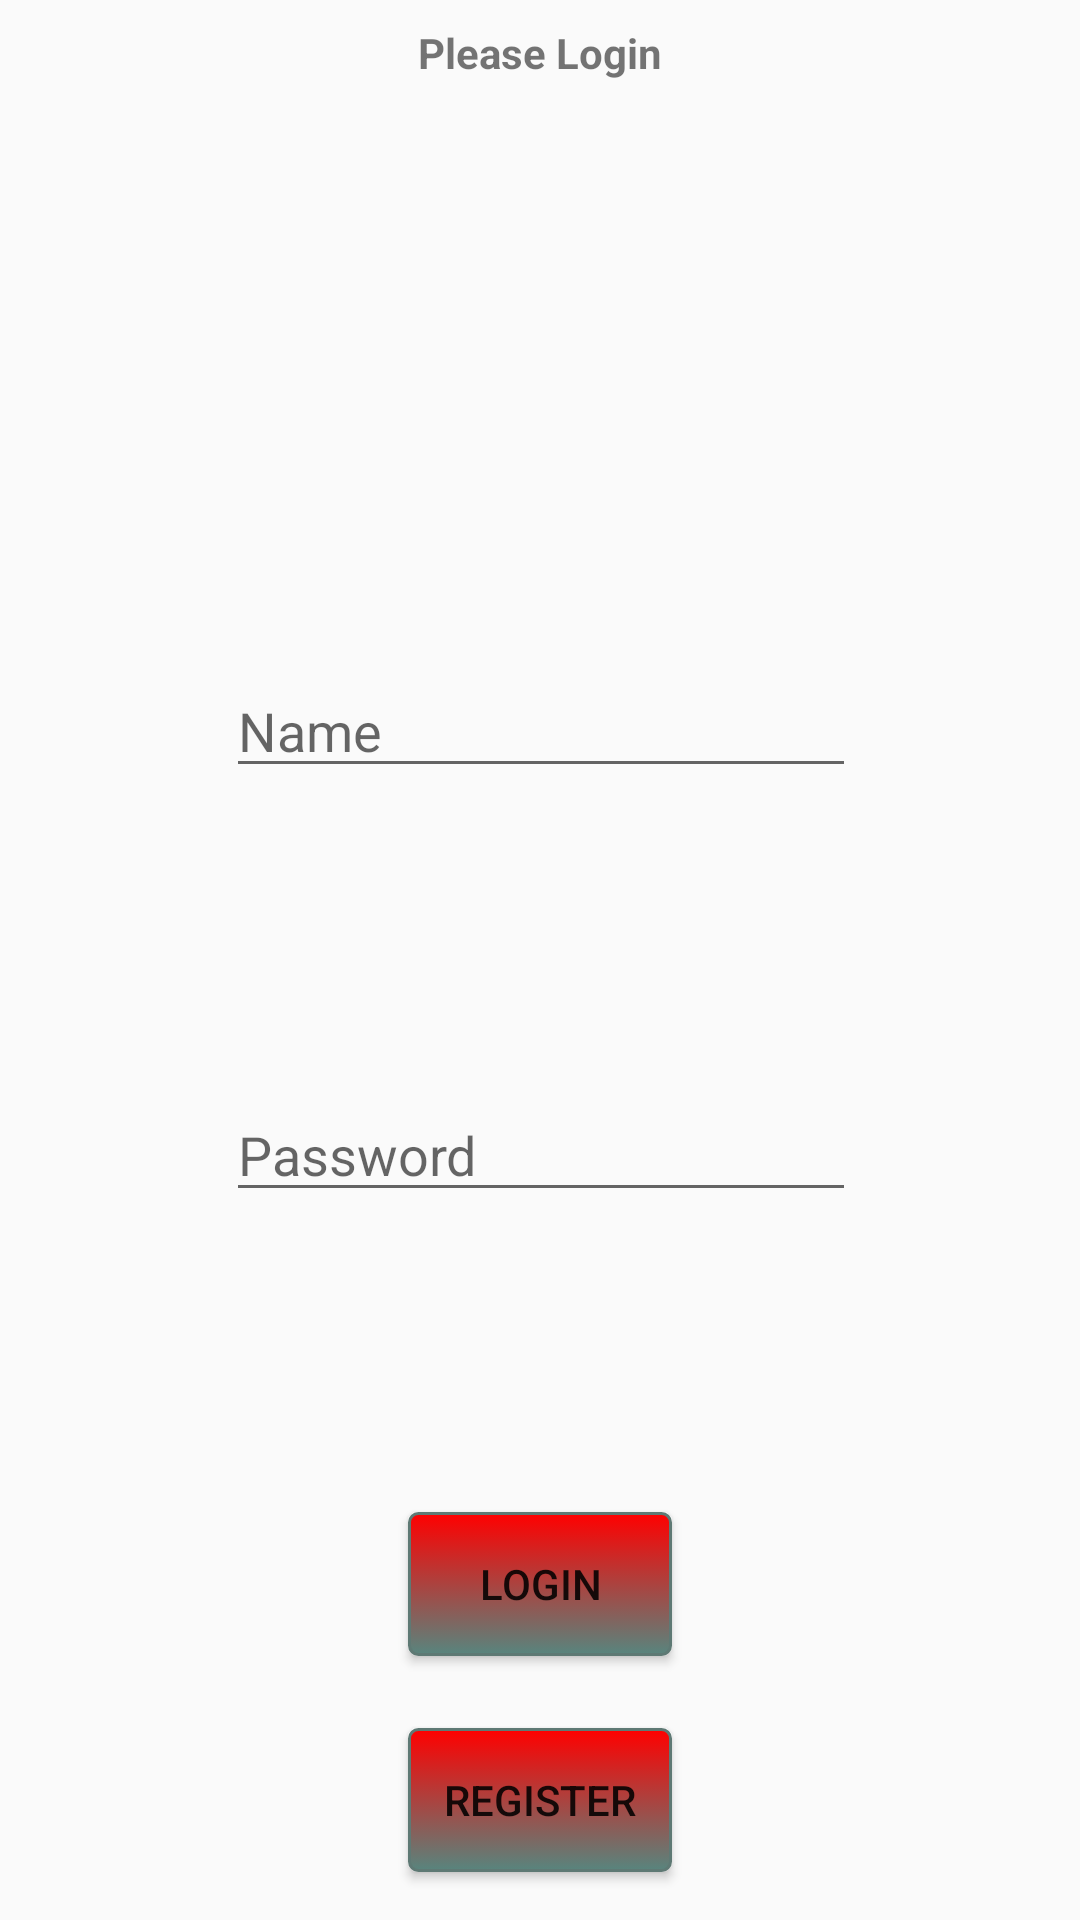

This screen was rendered from an Android layout file. Write that file and the resources it references.
<!-- AndroidManifest.xml: application theme AppTheme -->
<!-- res/layout/activity_manager_login.xml -->
<?xml version="1.0" encoding="utf-8"?>
<android.support.constraint.ConstraintLayout xmlns:android="http://schemas.android.com/apk/res/android"
    xmlns:app="http://schemas.android.com/apk/res-auto"
    xmlns:tools="http://schemas.android.com/tools"
    android:layout_width="match_parent"
    android:layout_height="match_parent"
    tools:context="rfc.app.ie.emorfc.managerLogin">

    <TextView
        android:id="@+id/magagerLogTitle"
        android:layout_width="wrap_content"
        android:layout_height="wrap_content"

        android:layout_marginBottom="100dp"
        android:layout_marginEnd="8dp"
        android:layout_marginStart="8dp"
        android:layout_marginTop="8dp"
        android:text="@string/managerLogTitle"
        android:textStyle="bold"
        app:layout_constraintBottom_toTopOf="@+id/playerNameTxt"
        app:layout_constraintEnd_toEndOf="parent"
        app:layout_constraintStart_toStartOf="parent"
        app:layout_constraintTop_toTopOf="parent"
        app:layout_constraintVertical_bias="0.275"
        tools:textColor="@android:color/black" />

    <EditText

        android:id="@+id/managerNameTxt"
        android:layout_width="wrap_content"
        android:layout_height="wrap_content"
        android:layout_marginBottom="100dp"
        android:layout_marginEnd="8dp"
        android:layout_marginStart="8dp"
        android:ems="10"
        android:hint="@string/managerNameTxt"
        android:inputType="textPersonName"
        app:layout_constraintBottom_toTopOf="@+id/managerPasswordTxt"
        app:layout_constraintEnd_toEndOf="parent"
        app:layout_constraintHorizontal_bias="0.503"
        app:layout_constraintStart_toStartOf="parent" />

    <EditText
        android:id="@+id/managerPasswordTxt"
        android:layout_width="wrap_content"
        android:layout_height="wrap_content"
        android:layout_marginBottom="100dp"
        android:layout_marginEnd="8dp"
        android:layout_marginStart="8dp"
        android:ems="10"
        android:hint="@string/managerPasswordTxt"
        android:inputType="textPassword"
        app:layout_constraintBottom_toTopOf="@+id/managerLogBtn"
        app:layout_constraintEnd_toEndOf="parent"
        app:layout_constraintHorizontal_bias="0.503"
        app:layout_constraintStart_toStartOf="parent" />

    <Button
        android:id="@+id/managerLogBtn"
        android:layout_width="wrap_content"
        android:layout_height="wrap_content"
        android:layout_marginBottom="88dp"
        android:layout_marginEnd="8dp"
        android:layout_marginStart="8dp"

        android:background="@color/buttoncolor"
        android:text="@string/managerLoginBtn"
        app:layout_constraintBottom_toBottomOf="parent"
        app:layout_constraintEnd_toEndOf="parent"
        app:layout_constraintStart_toStartOf="parent" />

    <Button
        android:id="@+id/registerBtn"
        android:layout_width="wrap_content"
        android:layout_height="wrap_content"
        android:layout_marginBottom="16dp"
        android:onClick="onClickRegisterBtn"
        android:text="@string/registerBtn"
        android:background="@color/buttoncolor"
        app:layout_constraintBottom_toBottomOf="parent"
        app:layout_constraintStart_toStartOf="@+id/managerLogBtn" />

</android.support.constraint.ConstraintLayout>
<!-- resources referenced by this layout -->
<resources>
  <string name="managerLogTitle">Please Login</string>
  <string name="managerLoginBtn">Login</string>
  <string name="managerNameTxt">Name</string>
  <string name="managerPasswordTxt">Password</string>
  <string name="registerBtn">Register</string>
  <style name="AppTheme" parent="Theme.AppCompat.Light.DarkActionBar">
          
          <item name="colorPrimary">#FF0000</item>
          <item name="colorPrimaryDark">#FF0000</item>
          <item name="colorAccent">@color/colorAccent</item>
  
      </style>
  <!-- not gathered from this repository: default colours our renderer supplied (Android Studio template values) -->
  <color name="colorAccent">#FF03DAC5</color>
</resources>
